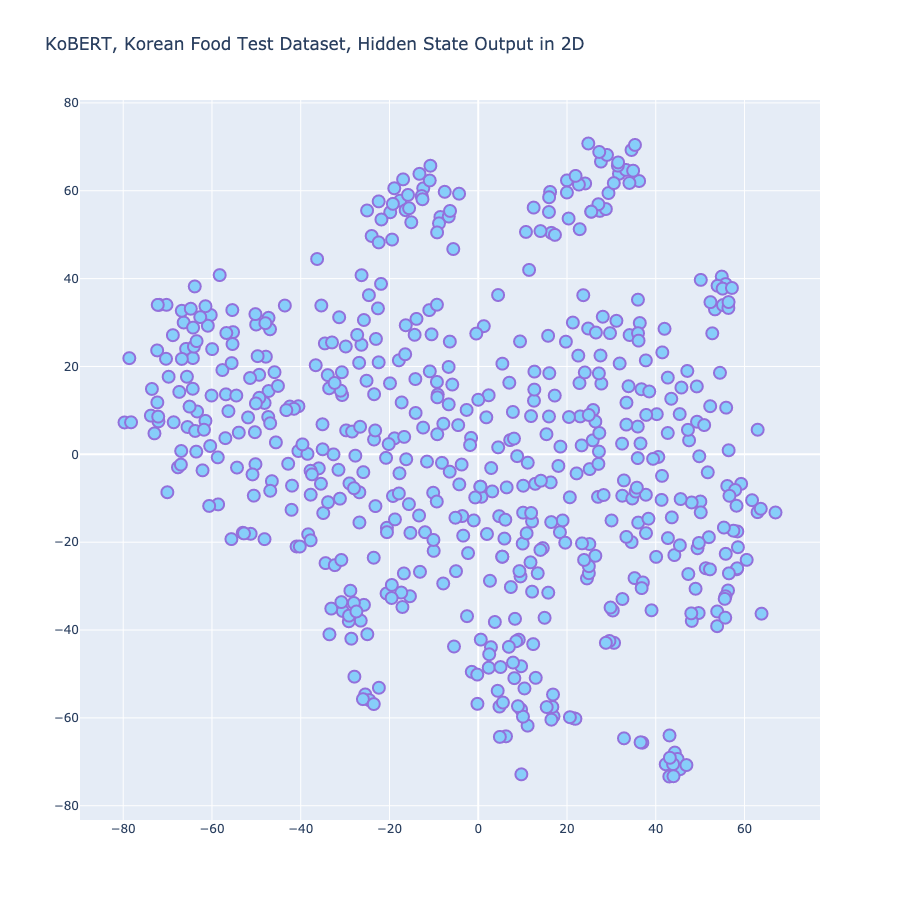

The table this chart was drawn from, first rows:
x, y
36.98, -65.65
31.14, 30.4
1.249, 29.18
35.99, 35.21
-26.32, 24.94
19.01, -15.05
58.38, -17.55
24.5, -28.25
49.3, 7.425
32.46, -9.422
54.47, 18.56
-29.76, 5.452
56.12, -7.201
61.7, -10.44
2.92, -3.117
35.94, -0.8574
25.8, 3.184
49.67, -36.13
49.8, -0.4436
-17.59, 57.75
54.88, 40.47
27.65, 66.64
15.78, -31.49
30.04, -15.06
-51.86, 8.402
21.52, -60.09
29.01, 68.16
-28.43, 5.178
-40.52, 10.96
-2.294, -22.48
-11.55, -1.649
15.94, 8.618
41.31, -10.37
-14.11, 9.419
-25.05, 55.52
-55.25, 27.82
51.97, -18.86
25.89, 10.1
-1.614, 3.75
-46.92, 28.47
-35.93, -3.187
35.23, -28.18
6.405, -7.524
23.3, 2.035
-19.83, 55.11
-42.44, 10.89
-3.385, -18.51
16.19, 59.74
-35.36, 33.88
-56.98, 3.683
11.15, -1.905
-60.28, 31.72
-5.849, 15.89
34.71, -10.06
50.06, -10.73
59.24, -6.718
53.83, -39.12
-17.88, 21.4
24.92, -27.06
33.4, 11.77
... 524 more rows
